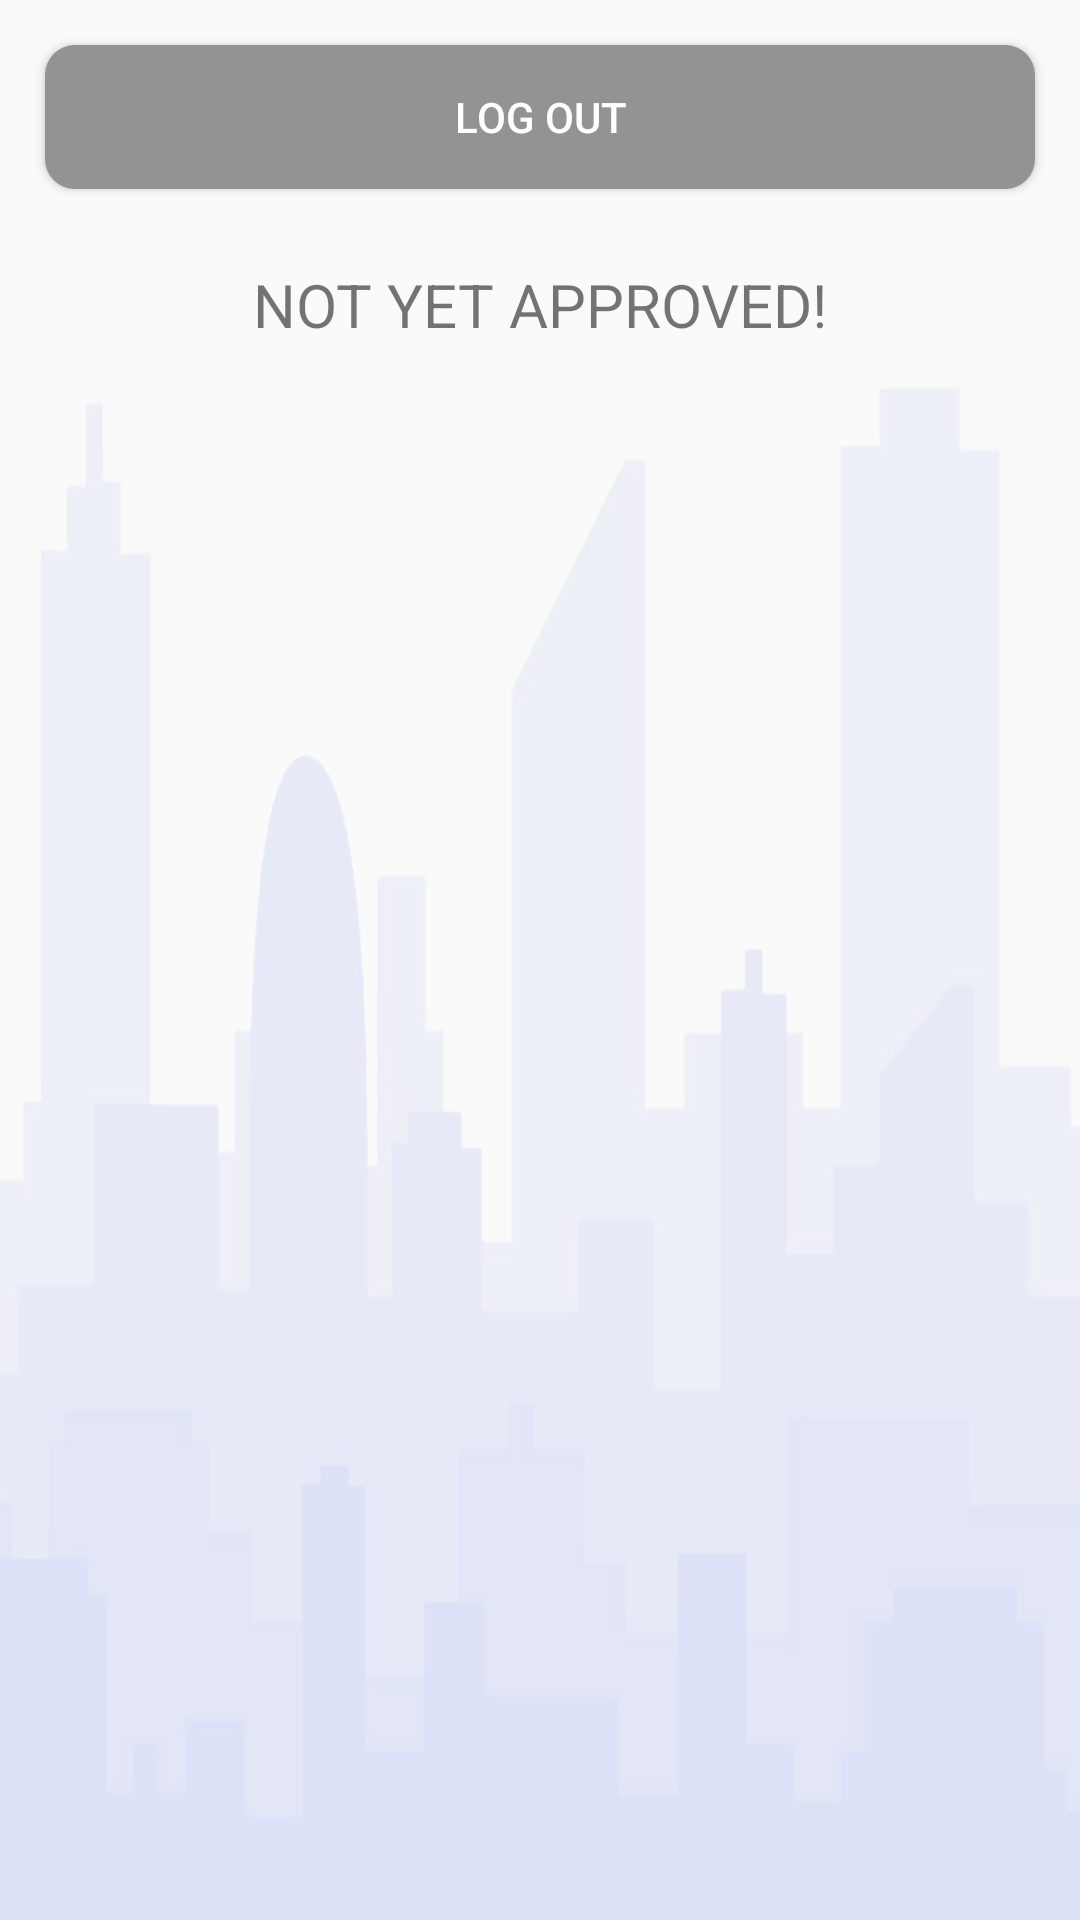

This screen was rendered from an Android layout file. Write that file and the resources it references.
<!-- AndroidManifest.xml: application theme AppTheme -->
<!-- res/layout/activity_logout.xml -->
<?xml version="1.0" encoding="utf-8"?>
<LinearLayout xmlns:android="http://schemas.android.com/apk/res/android"
xmlns:app="http://schemas.android.com/apk/res-auto"
xmlns:tools="http://schemas.android.com/tools"
android:layout_width="match_parent"
android:layout_height="match_parent"
    android:layout_margin="10dp"
android:orientation="vertical"
    android:background="@drawable/img"
tools:context=".Logout">

<ProgressBar
    android:id="@+id/progressBar"
    android:layout_height="match_parent"
    android:layout_width="match_parent"
    android:visibility="gone"
    />
<Button
    android:id="@+id/btnLogout"
    android:layout_width="match_parent"
    android:layout_height="wrap_content"
    android:layout_margin="15dp"
    android:background="@drawable/buttonshape"
    android:textColor="#FFFFFF"
    android:text="Log Out" />

<TextView
    android:layout_width="match_parent"
    android:layout_height="match_parent"
    android:layout_marginTop="10dp"
    android:text="Not Yet Approved!"
    android:textAlignment="center"
    android:textAllCaps="true"
    android:textSize="20dp" />


</LinearLayout>
<!-- resources referenced by this layout -->
<resources>
  <!-- drawable buttonshape (drawable) -->
  <?xml version="1.0" encoding="utf-8"?>
  <shape xmlns:android="http://schemas.android.com/apk/res/android" android:shape="rectangle" >
      <corners
          android:radius="10dp"
          />
      <solid
          android:color="#939393"
          />
  
  
  </shape>
  <!-- drawable img: png bitmap (drawable-hdpi, 52373 bytes) -->
  <style name="AppTheme" parent="Theme.AppCompat.Light.DarkActionBar">
          
          <item name="colorPrimary">@color/colorPrimary</item>
          <item name="colorPrimaryDark">@color/colorPrimaryDark</item>
          <item name="colorAccent">@color/colorAccent</item>
      </style>
  <color name="colorPrimary">#0EBFE9</color>
  <color name="colorPrimaryDark">#009ACD</color>
  <color name="colorAccent">#535F6B</color>
</resources>
